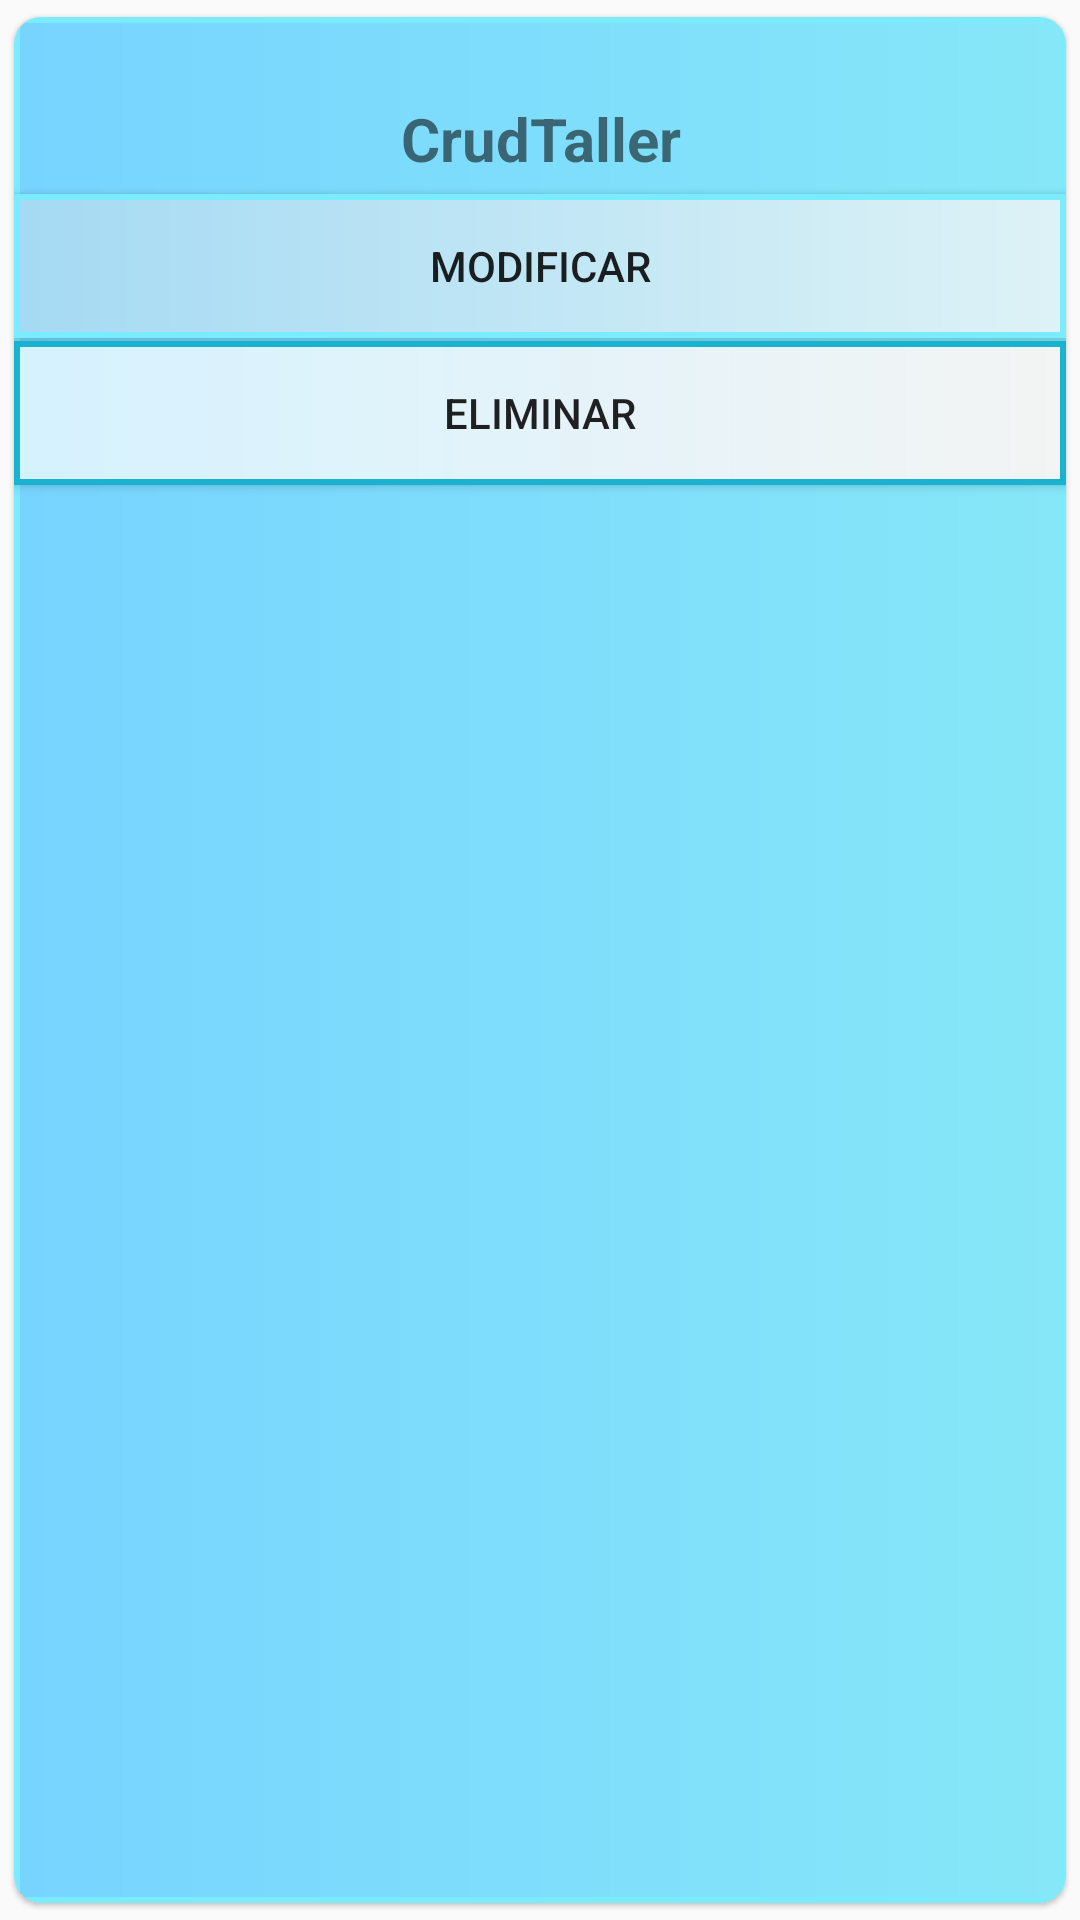

Layout XML and referenced resources for this Android screen:
<!-- AndroidManifest.xml: application theme Theme.AppCompat.Light.NoActionBar -->
<!-- res/layout/singledata.xml -->
<?xml version="1.0" encoding="utf-8"?>
<androidx.cardview.widget.CardView xmlns:android="http://schemas.android.com/apk/res/android"
    android:layout_width="match_parent"
    android:layout_height="match_parent"
    xmlns:app="http://schemas.android.com/apk/res-auto"
    app:cardElevation="1dp"
    app:cardCornerRadius="9dp"
    app:cardUseCompatPadding="true"
    app:cardPreventCornerOverlap="true">
    <RelativeLayout
        android:layout_width="match_parent"
        android:layout_height="match_parent"
        android:background="@drawable/cardgradient">
        <TextView
            android:layout_width="match_parent"
            android:layout_height="wrap_content"
            android:id="@+id/txtfname"
            android:textSize="20dp"
            android:textStyle="bold"
            android:textAlignment="center"
           />
        <TextView
            android:layout_below="@+id/txtfname"
            android:layout_width="match_parent"
            android:layout_height="wrap_content"
            android:text="@string/app_name"
            android:textSize="20dp"
            android:textStyle="bold"
            android:textAlignment="center"
            android:id="@+id/txtlname"/>

        <LinearLayout

            android:layout_width="match_parent"
            android:layout_height="wrap_content"
            android:gravity="center_horizontal"
            android:orientation="horizontal"
            />

        <Button
            android:id="@+id/txt_btn_edit"
            android:layout_width="match_parent"
            android:layout_height="wrap_content"
            android:layout_below="@+id/txtlname"
            android:layout_gravity="center_horizontal"
            android:layout_marginTop="5dp"
            android:layout_weight="1"
            android:text="Modificar"
            android:background="@drawable/cardparent"/>

        <Button
            android:id="@+id/txt_btn_delete"
            android:layout_width="match_parent"
            android:layout_height="wrap_content"
            android:layout_below="@+id/txtlname"
            android:layout_gravity="center_horizontal"
            android:layout_marginTop="54dp"
            android:layout_weight="1"
            android:background="@drawable/cardparenteliminar"
            android:text="Eliminar" />
    </RelativeLayout>

</androidx.cardview.widget.CardView>
<!-- resources referenced by this layout -->
<resources>
  <!-- drawable cardgradient (drawable) -->
  <shape xmlns:android="http://schemas.android.com/apk/res/android"
      android:shape="rectangle">
      <gradient
          android:type="linear"
          android:startColor="#77D4FF"
          android:endColor="#86E7F8"
          android:angle="0"/>
      <stroke
          android:width="2dp"
          android:color="#7BEBFF" />
  </shape>
  <!-- drawable cardparent (drawable) -->
  <shape xmlns:android="http://schemas.android.com/apk/res/android"
      android:shape="rectangle">
      <gradient
          android:type="linear"
          android:startColor="#A5DAF3"
          android:endColor="#DDF2F6"
          android:angle="0"/>
      <stroke
          android:width="2dp"
          android:color="#7BEBFF" />
  </shape>
  <!-- drawable cardparenteliminar (drawable) -->
  <shape xmlns:android="http://schemas.android.com/apk/res/android"
      android:shape="rectangle">
      <gradient
          android:type="linear"
          android:startColor="#D5F2FF"
          android:endColor="#F3F4F4"
          android:angle="0"/>
      <stroke
          android:width="2dp"
          android:color="#17B3CF" />
  </shape>
  <string name="app_name">CrudTaller</string>
</resources>
